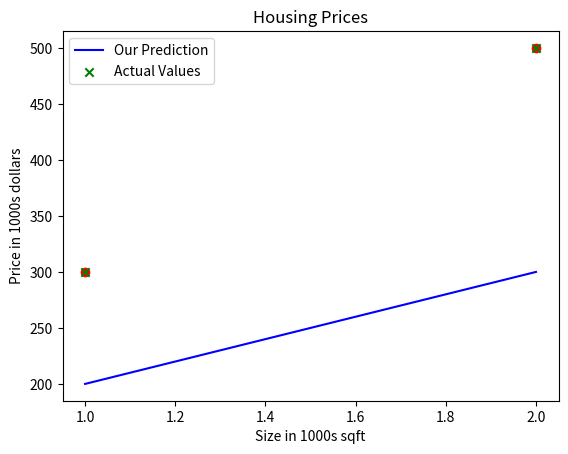

Here is the Python script that generated this plot:
import numpy as np
import matplotlib.pyplot as plt
#create the training set
x_train = np.array([1.0,2.0])
y_train = np.array([300.0,500.0])

#print the training set
print(f"x_train={x_train}") #the f helps print the variable within double quotes
#print(x_train) works as well
print("y_train={y_train}")

#number of training examples:
print(f"x_train_shape: {x_train.shape}")

l=x_train.shape[0]
print(f"No of training examples: {l}")

n=len(x_train)
print(f"No of training examples: {n}")

#ith training example:
i=0
x_i=x_train[i]
y_i=y_train[i]
print(f"(x^({i+1}),y^({i+1})) = ({x_i},{y_i})")

#plotting the data:
plt.scatter(x_train,y_train, marker='o',c='r') #plot the data points #marker=shape of point c=colour default is blue
plt.title("Housing prices") #set title
plt.ylabel("Price in 1000s dollars") #set y-axis label
plt.xlabel("Size in 1000s sqft") #set x-axis label
plt.show()

#define parameters:
m=100
b=100

#function to get equation of regression lline
def compute_model_op(x,m,b):
  w=x.shape[0]
  f=np.zeros(w) #fill array with zeros
  for i in range(w):
    f[i] = (m * x[i]) + b        
  return f

tmp_f = compute_model_op(x_train, m, b,)
#plot model prediction:
plt.plot(x_train,tmp_f, c='b', label='Our Prediction')
#plot data points:
plt.scatter(x_train,y_train,marker="x", c="g", label='Actual Values')
plt.title("Housing Prices")
plt.ylabel("Price in 1000s dollars") #set y-axis label
plt.xlabel("Size in 1000s sqft") #set x-axis label
plt.legend()
plt.show()

#house price predictions:
w2 = 200                         
b2 = 100    
x_i = 1.2
cost_1200sqft = w2 * x_i + b2    

print(f"${cost_1200sqft:.0f} thousand dollars")
